The GitHub repository sebastianjarap/MelanomaDetection contains a labelled image folder "preprocessed" with 2 categories: benign, malignant. Examples follow, each with its label.

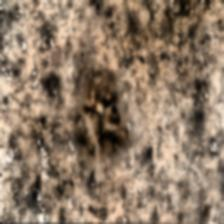
Label: malignant

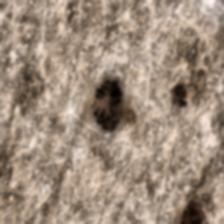
Label: malignant

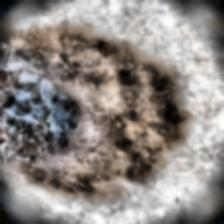
Label: malignant

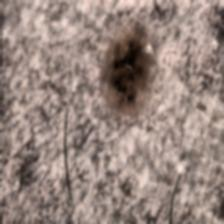
Label: benign

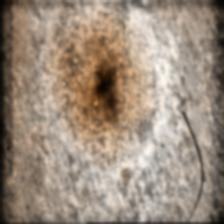
Label: benign

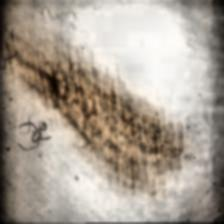
Label: benign
